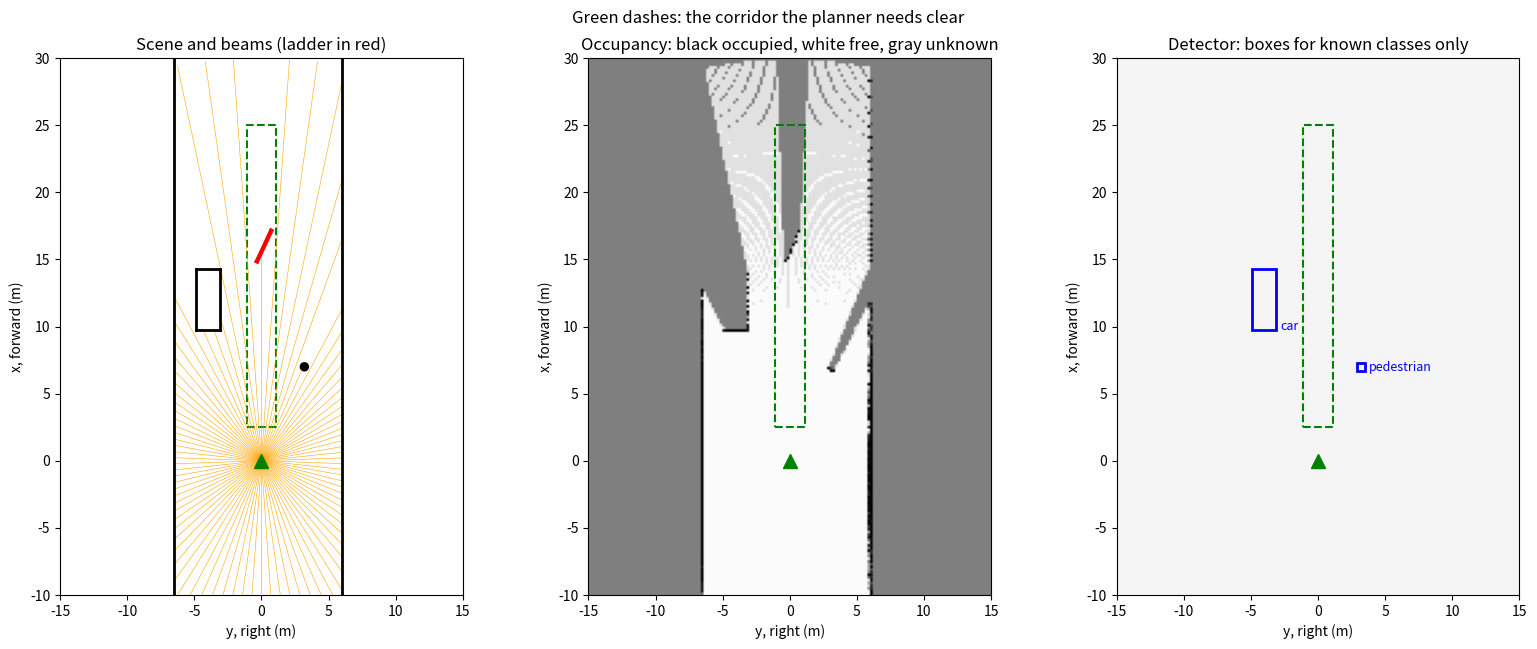

This chart was generated by the following Python code:
#!/usr/bin/env python3
"""Occupancy grid vs. detection boxes, in BEV.

L5, 3D Occupancy Networks and "Occupancy vs. Detection: When to Use Which".
A detector reports only the classes it was trained on, as boxes. An
occupancy grid reports, for every cell, whether something is there, whatever
it is. This script builds both views of one scene and asks a planner's
question: is the lane ahead clear?

The scene, seen from above: a parked car, a pedestrian, two concrete barriers, and a
fallen ladder lying across the ego lane. The ladder is in no class the
detector knows.

How the occupancy grid is built (2D, for one sensor at the origin):
    * a 360 deg scanner casts beams and returns the range to the first hit;
    * every cell a beam passes through gets evidence for FREE;
    * the cell where it stops gets evidence for OCCUPIED;
    * evidence adds up in log-odds, l = log(p / (1 - p)), one scan after another.
Cells no beam reaches keep l = 0: p = 0.5, UNKNOWN.

Frames: ego x forward, y right, z up. The plots show y to the right and x up.

Examples
--------
    python3 occupancy_vs_boxes.py
    python3 occupancy_vs_boxes.py --beam-step 2.0      # a coarser scanner
    python3 occupancy_vs_boxes.py --scans 1 --noise 0.10
    python3 occupancy_vs_boxes.py --save occupancy.png

Requires only NumPy and Matplotlib.
"""

import argparse

import matplotlib.pyplot as plt
import numpy as np

MAX_RANGE = 30.0
GRID_X = (-10.0, 30.0)
GRID_Y = (-15.0, 15.0)

L_FREE, L_OCC, L_CLAMP = -0.4, 0.85, 4.0   # log-odds per observation, and the clamp

EGO_HALF_WIDTH = 0.9      # the ego car is 1.8 m wide
LANE_MARGIN = 0.2         # the corridor the planner checks: |y| < 1.1 m
CORRIDOR_X = (2.5, 25.0)


def rectangle(cx, cy, length, width, yaw_deg):
    """The four edges of a rotated rectangle, as (start, end) segments."""
    yaw = np.radians(yaw_deg)
    along = np.array([np.cos(yaw), np.sin(yaw)]) * length / 2
    across = np.array([-np.sin(yaw), np.cos(yaw)]) * width / 2
    c = np.array([cx, cy])
    corners = [c + along + across, c - along + across, c - along - across, c + along - across]
    return [(corners[i], corners[(i + 1) % 4]) for i in range(4)]


# The scene: name, edges, and whether the detector knows the class.
CAR = ("car", rectangle(12.0, -4.0, 4.5, 1.8, 0.0), True)
LADDER = ("ladder", rectangle(16.0, 0.2, 2.6, 0.12, 25.0), False)
BARRIER_L = ("barrier", [(np.array([-10.0, -6.5]), np.array([30.0, -6.5]))], False)
BARRIER_R = ("barrier", [(np.array([-10.0, 6.0]), np.array([30.0, 6.0]))], False)
SEGMENT_OBJECTS = [CAR, LADDER, BARRIER_L, BARRIER_R]
PEDESTRIAN = (7.0, 3.2, 0.3)   # x, y, radius: the detector knows this class


def cast(angles):
    """Range to the first hit for each beam from the origin (inf: nothing within range)."""
    dirs = np.stack([np.cos(angles), np.sin(angles)], axis=-1)       # (B, 2), x and y
    best = np.full(len(angles), np.inf)
    for _, edges, _ in SEGMENT_OBJECTS:
        for a, b in edges:
            e = b - a
            denom = dirs[:, 0] * (-e[1]) - dirs[:, 1] * (-e[0])
            with np.errstate(divide="ignore", invalid="ignore"):
                t = (a[0] * (-e[1]) - a[1] * (-e[0])) / denom          # along the beam
                s = (dirs[:, 0] * a[1] - dirs[:, 1] * a[0]) / denom    # along the edge
            hit = (np.abs(denom) > 1e-12) & (t > 0) & (s >= 0) & (s <= 1)
            best = np.where(hit & (t < best), t, best)
    px, py, pr = PEDESTRIAN
    b = dirs @ np.array([px, py])
    disc = b ** 2 - (px ** 2 + py ** 2 - pr ** 2)
    with np.errstate(invalid="ignore"):
        t = b - np.sqrt(disc)
    hit = (disc >= 0) & (t > 0)
    best = np.where(hit & (t < best), t, best)
    return np.where(best <= MAX_RANGE, best, np.inf)


def update(logodds, angles, ranges, res):
    """Add one scan's evidence to the log-odds grid."""
    rows, cols = logodds.shape
    for ang, rng in zip(angles, ranges):
        end = rng if np.isfinite(rng) else MAX_RANGE
        t = np.arange(0.0, end - res / 2, res / 2)                    # free samples
        fx, fy = t * np.cos(ang), t * np.sin(ang)
        r = ((fx - GRID_X[0]) / res).astype(int)
        c = ((fy - GRID_Y[0]) / res).astype(int)
        ok = (r >= 0) & (r < rows) & (c >= 0) & (c < cols)
        cells = np.unique(r[ok] * cols + c[ok])                       # each cell once per beam
        hit_cell = None
        if np.isfinite(rng):
            hr = int((rng * np.cos(ang) - GRID_X[0]) / res)
            hc = int((rng * np.sin(ang) - GRID_Y[0]) / res)
            if 0 <= hr < rows and 0 <= hc < cols:
                hit_cell = hr * cols + hc
                cells = cells[cells != hit_cell]
        logodds.flat[cells] += L_FREE
        if hit_cell is not None:
            logodds.flat[hit_cell] += L_OCC
    np.clip(logodds, -L_CLAMP, L_CLAMP, out=logodds)


def detector_boxes():
    """What a car/pedestrian detector reports: axis-aligned boxes for known classes."""
    boxes = []
    for name, edges, known in SEGMENT_OBJECTS:
        if known:
            pts = np.array([p for e in edges for p in e])
            boxes.append((name, pts[:, 0].min(), pts[:, 0].max(), pts[:, 1].min(), pts[:, 1].max()))
    px, py, pr = PEDESTRIAN
    boxes.append(("pedestrian", px - pr, px + pr, py - pr, py + pr))
    return boxes


def main():
    parser = argparse.ArgumentParser(description=__doc__,
                                     formatter_class=argparse.RawDescriptionHelpFormatter)
    parser.add_argument("--beam-step", type=float, default=0.5, help="degrees between beams (default 0.5)")
    parser.add_argument("--res", type=float, default=0.2, help="grid cell size, m (default 0.2)")
    parser.add_argument("--scans", type=int, default=5, help="scans to accumulate (default 5)")
    parser.add_argument("--noise", type=float, default=0.02, help="range noise sigma, m (default 0.02)")
    parser.add_argument("--seed", type=int, default=0)
    parser.add_argument("--save", help="write the figure to this file instead of showing it")
    args = parser.parse_args()

    rng_gen = np.random.default_rng(args.seed)
    angles = np.radians(np.arange(0.0, 360.0, args.beam_step))
    rows = int((GRID_X[1] - GRID_X[0]) / args.res)
    cols = int((GRID_Y[1] - GRID_Y[0]) / args.res)
    logodds = np.zeros((rows, cols))
    true_ranges = cast(angles)
    for _ in range(args.scans):
        noisy = true_ranges + rng_gen.normal(0.0, args.noise, size=true_ranges.shape)
        update(logodds, angles, noisy, args.res)
    p = 1.0 - 1.0 / (1.0 + np.exp(logodds))

    # The planner's question: is the corridor ahead clear?
    xs = GRID_X[0] + (np.arange(rows) + 0.5) * args.res
    ys = GRID_Y[0] + (np.arange(cols) + 0.5) * args.res
    gx, gy = np.meshgrid(xs, ys, indexing="ij")
    half = EGO_HALF_WIDTH + LANE_MARGIN
    corridor = (np.abs(gy) < half) & (gx >= CORRIDOR_X[0]) & (gx <= CORRIDOR_X[1])
    occupied = p > 0.7
    blocked = corridor & occupied
    boxes = detector_boxes()
    box_in = [b for b in boxes if b[2] >= CORRIDOR_X[0] and b[1] <= CORRIDOR_X[1]
              and b[4] > -half and b[3] < half]
    print(f"{len(angles)} beams, {args.scans} scan(s), {args.res} m cells")
    print(f"detector boxes in the corridor: {[b[0] for b in box_in] or 'none'} -> "
          f"{'blocked' if box_in else 'clear'}")
    if blocked.any():
        print(f"occupancy cells in the corridor with p > 0.7: {blocked.sum()}, "
              f"nearest at x = {gx[blocked].min():.1f} m -> blocked")
    else:
        print("occupancy cells in the corridor with p > 0.7: 0 -> clear")
    print(f"cells still unknown (p = 0.5): {(logodds == 0).sum()} of {logodds.size}")

    extent = [GRID_Y[0], GRID_Y[1], GRID_X[0], GRID_X[1]]
    fig, ax = plt.subplots(1, 3, figsize=(16, 6.5))
    # 1. The scene, with every 8th beam
    for ang, r in zip(angles[::8], true_ranges[::8]):
        end = r if np.isfinite(r) else MAX_RANGE
        ax[0].plot([0, end * np.sin(ang)], [0, end * np.cos(ang)], color="orange", lw=0.4)
    for name, edges, _ in SEGMENT_OBJECTS:
        for a, b in edges:
            ax[0].plot([a[1], b[1]], [a[0], b[0]], color="red" if name == "ladder" else "black", lw=2)
    ax[0].add_patch(plt.Circle((PEDESTRIAN[1], PEDESTRIAN[0]), PEDESTRIAN[2], color="black"))
    ax[0].set_title("Scene and beams (ladder in red)")
    # 2. Occupancy probability
    ax[1].imshow(np.flipud(p), cmap="gray_r", vmin=0, vmax=1, extent=extent)
    ax[1].set_title("Occupancy: black occupied, white free, gray unknown")
    # 3. Detector boxes
    ax[2].set_facecolor("whitesmoke")
    for name, x0, x1, y0, y1 in boxes:
        ax[2].add_patch(plt.Rectangle((y0, x0), y1 - y0, x1 - x0, fill=False, edgecolor="blue", lw=2))
        ax[2].text(y1 + 0.3, x0, name, color="blue", fontsize=9)
    ax[2].set_title("Detector: boxes for known classes only")
    for a in ax:
        a.add_patch(plt.Rectangle((-half, CORRIDOR_X[0]), 2 * half, CORRIDOR_X[1] - CORRIDOR_X[0],
                                  fill=False, edgecolor="green", lw=1.5, ls="--"))
        a.plot(0, 0, marker="^", color="green", markersize=10)
        a.set_xlim(GRID_Y)
        a.set_ylim(GRID_X)
        a.set_aspect("equal")
        a.set_xlabel("y, right (m)")
        a.set_ylabel("x, forward (m)")
    fig.suptitle("Green dashes: the corridor the planner needs clear")
    fig.tight_layout()
    if args.save:
        fig.savefig(args.save, dpi=100)
        print(f"wrote {args.save}")
    else:
        plt.show()


if __name__ == "__main__":
    main()
